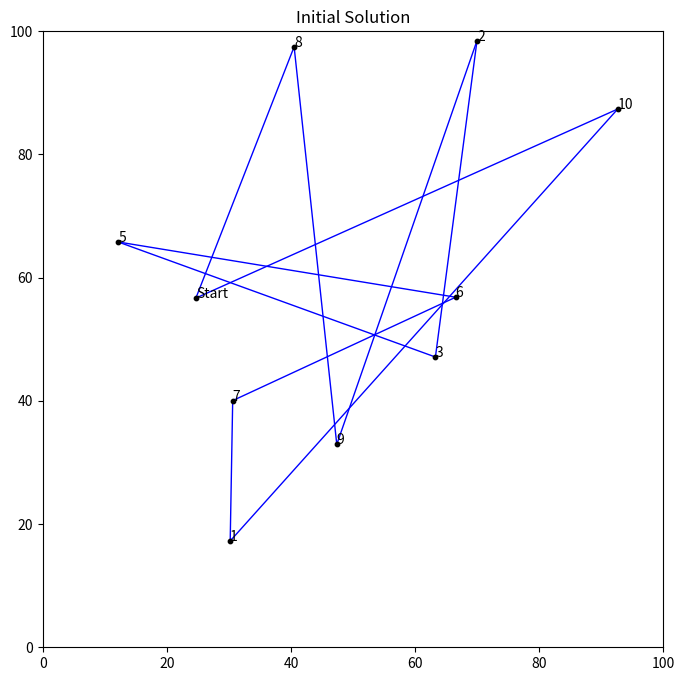
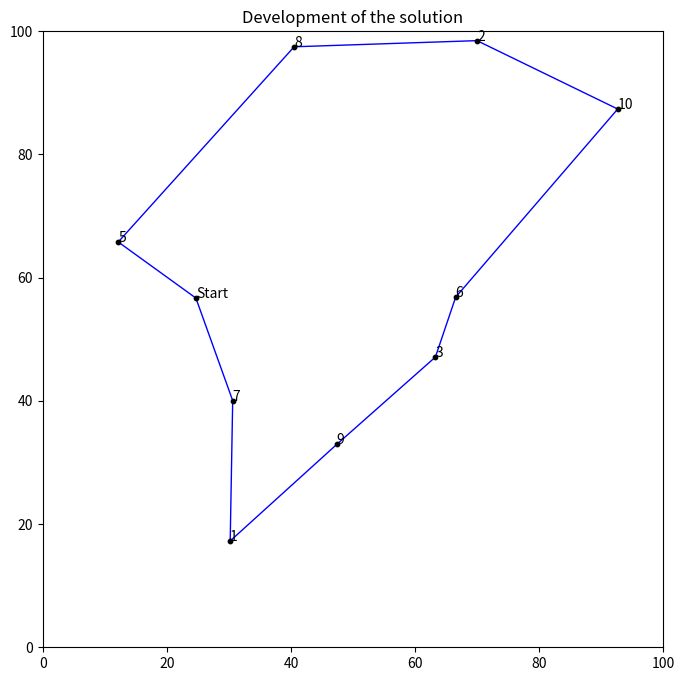

Write Python code to recreate these figures, in order.
# Import packages
import numpy as np
import pandas as pd
import matplotlib.pyplot as plt
import matplotlib.colors as mcolors
import random
import copy
import itertools




# Number of locations
numPoints = 10

# Generate random locations in a 100x100 grid
X = []
Y = []

for i in range(numPoints):
    X.append(random.uniform(0,100))
    Y.append(random.uniform(0,100))
    

# Locations in a dataframe
df = pd.DataFrame()
df['ID'] = list(np.arange(1,numPoints+1))
df['X'] = X
df['Y'] = Y

# Put locations in a list
locations = list(df['ID'])


# Distance matrix of the locations using Euclidean distance
distance_matrix = []

for i in range(df.shape[0]):
    row = []
    
    for j in range(df.shape[0]):
        distance = np.sqrt((df['X'].iloc[i] - df['X'].iloc[j])**2 + (df['Y'].iloc[i] - df['Y'].iloc[j])**2)
        row.append(distance)
        
    distance_matrix.append(row)
    

# Color dictionary to plot the solution
numbers = []
colors = []

for i in range(len(list(mcolors.CSS4_COLORS))):
    numbers.append(i)
 
# for bigger problems
colors = list(mcolors.CSS4_COLORS)
# for smaller problems
colors = list(mcolors.BASE_COLORS)

# Convert lists to dictionary
color_dict = {}
for key in numbers:
    for value in colors:
        color_dict[key] = value
        colors.remove(value)
        break




# number of salesmen
SALESMEN = 1

# Start location
locations_copy = copy.deepcopy(locations)
start_location = random.sample(locations_copy, k=1)[0]
locations_copy.remove(start_location)

# routes for the salesmen
res = []

for i in range(SALESMEN):
    res.append([start_location,start_location])


# For plotting
names = []

for i in range(df.shape[0]):
    if df['ID'].iloc[i] == start_location:
        names.append('Start')
    else:
        names.append(i+1)

df['NAME'] = names


# Create initial solution
for i in range(len(locations_copy)):
    
    # Select a random location to insert
    random_location = random.sample(locations_copy, k=1)[0]
    locations_copy.remove(random_location)
    
    # select a route where to insert the location
    insertion = random.sample(list(range(1,SALESMEN+1)), k=1)[0]

    # Select a random spot to insert
    random_spot = random.sample(range(1,len(res[insertion-1])),k=1)[0]
    res[insertion-1].insert(random_spot,random_location)


# Plot the initial result
plt.figure(figsize=(8,8))
plt.scatter(df['X'], df['Y'], c='black', zorder=2000, s=10)

for i in range(numPoints):
    plt.annotate(text = df['NAME'].iloc[i], xy = (df['X'].iloc[i], df['Y'].iloc[i]))

for k in range(len(res)):
    for i in range(len(res[k])-1):
        plt.plot((df['X'].iloc[res[k][i]-1],df['X'].iloc[res[k][i+1]-1]),
                 (df['Y'].iloc[res[k][i]-1],df['Y'].iloc[res[k][i+1]-1]),
                  c=color_dict[k%SALESMEN], linewidth=1)
            
plt.title('Initial Solution')
plt.xlim(0,100)
plt.ylim(0,100)
plt.show()




# Locations that can be removed from the current solution and reinserted
locations_copy = copy.deepcopy(locations)
locations_copy.remove(start_location)


# Develeopment of the solution
history = []

# shortest route
shortest_route = [0]*SALESMEN

for i in range(len(res)):
    for j in range(len(res[i])-1):
        shortest_route[i] += distance_matrix[res[i][j]-1][res[i][j+1]-1]

# Objective
objective = sum(shortest_route)
history.append(objective)

print(res)
print('Objective initial solution:', objective)


# Initial solution
print(res)
print('Lengths of the routes:', shortest_route)
print('Current best solution:', objective)
print()

for tries in range(10000):
    
    # make a copy of the current route
    res_interim = copy.deepcopy(res)

    # maximum number of locations to remove (half of the number of locations)
    max_removes = int(np.round(len(locations)/2))

    # locations to remove (at least 1)
    number = random.sample(range(1,max_removes), 1)[0]
    loc_remove = random.sample(locations_copy, number)

    # remove locations from route
    for loc in (loc_remove):   
        for i in range(len(res_interim)):
            if loc in res_interim[i]:
                res_interim[i].remove(loc)

    # randomly insert locations back into the routes
    for loc in (loc_remove):
        
        # Route to insert
        insertion = random.sample(range(1,SALESMEN+1), k=1)[0]
        # Position to insert into the route
        insert_position = np.random.randint(1,len(res_interim[insertion-1]))
        res_interim[insertion-1].insert(insert_position, loc)

    # For calculating the distance of the routes
    current_route_interim = [0]*SALESMEN

    for i in range(len(res_interim)):
        for j in range(len(res_interim[i])-1):
            current_route_interim[i] += distance_matrix[res_interim[i][j]-1][res_interim[i][j+1]-1]

    # Objective (total length)
    current_objective = sum(current_route_interim)

    # If the new solution is better, replace the old solution
    if current_objective < objective:
        objective = current_objective
        res = res_interim

    history.append(objective)

print(res)

# Calculate length of the shortest route and print the solution
shortest_route = [0]*SALESMEN

for i in range(len(res)):
    for j in range(len(res[i])-1):
        shortest_route[i] += distance_matrix[res[i][j]-1][res[i][j+1]-1]
        
print('Lengths of the routes:', shortest_route)
print('Objective:', objective)


# Final result
plt.figure(figsize=(8,8))
plt.scatter(df['X'], df['Y'], c='black', zorder=2000, s=10)

for i in range(numPoints):
    plt.annotate(text = df['NAME'].iloc[i], xy = (df['X'].iloc[i], df['Y'].iloc[i]))

for k in range(len(res)):
    for i in range(len(res[k])-1):
        plt.plot((df['X'].iloc[res[k][i]-1],df['X'].iloc[res[k][i+1]-1]),
                 (df['Y'].iloc[res[k][i]-1],df['Y'].iloc[res[k][i+1]-1]),
                  c=color_dict[k%SALESMEN], linewidth=1)
            
plt.title('Final Solution')
plt.xlim(0,100)
plt.ylim(0,100)
plt.show()


plt.plot(history)
plt.title('Development of the solution')
plt.show()


